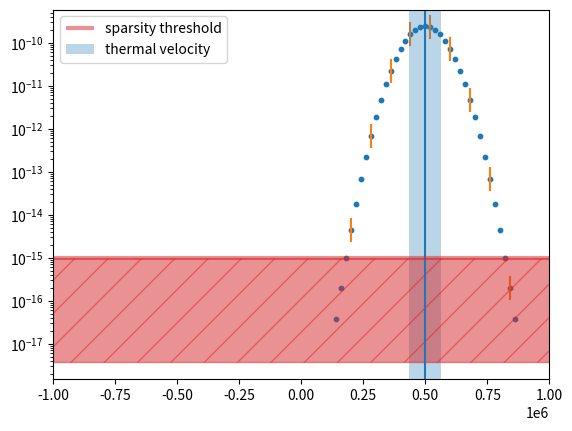

Here is the Python script that generated this plot:
import matplotlib.pyplot as plt
import numpy as np
import math

# constants
mp = 1.67e-27     # kg
kB = 1.380649e-23 # J/K

# enter parameters in SI!!!
particle_mass = 1*mp       # kg
density = 1e6              # m^-3
temperature = 5e5          # K
vmean = 5e5                # m/s
vmin = -1e6                # m/s
vmax =  1e6                # m/s
n_blocks = 25
block_width = 4
sparsity_threshold = 1e-15 # s^3/m^6

v_th = math.sqrt(kB * temperature / particle_mass)

fig = plt.figure()
ax = fig.gca()

dv = (vmax-vmin)/(n_blocks * block_width)
v = np.arange(vmin, vmax, dv)

vdf = np.ma.array(density * (particle_mass / (2.*math.pi*kB*temperature))**(3./2.) * np.exp(-particle_mass*(v-vmean)**2 / (2.*kB*temperature)))
vdf = np.ma.masked_where(vdf < 0.01*sparsity_threshold, vdf)

print("Parameters:")
print("mass: ", particle_mass, " kg or ", particle_mass/mp, "proton masses")
print("temperature: ", temperature, " K or umpteen eV")
print("density: ", density, " m^-3")
print("thermal speed: ", v_th, " m/s")
print("dv: ", dv, " m/s")
print("VDF min, max, sparsity threshold:", np.min(vdf), np.max(vdf), sparsity_threshold)


ax.scatter(v, vdf, s=10)
#ax.step(v, vdf)
ax.scatter(v[::block_width], vdf[::block_width], marker="|", s=300)
#ax.step(v[::block_width], vdf[::block_width], where="post")
ax.axvline(vmean)
ax.set_yscale("log")
ax.hlines(sparsity_threshold, vmin, vmax, label="sparsity threshold", color="C3", lw=3, alpha=0.5)
ax.axvspan(vmean - v_th, vmean + v_th, alpha=0.3, label="thermal velocity")
ax.axhspan(np.ma.min(vdf)*0.1, sparsity_threshold, xmin=vmin, xmax=vmax, color="C3", hatch="/", alpha=0.5)
ax.set_xlim((vmin, vmax))

ax.legend()

plt.draw()
plt.show()
